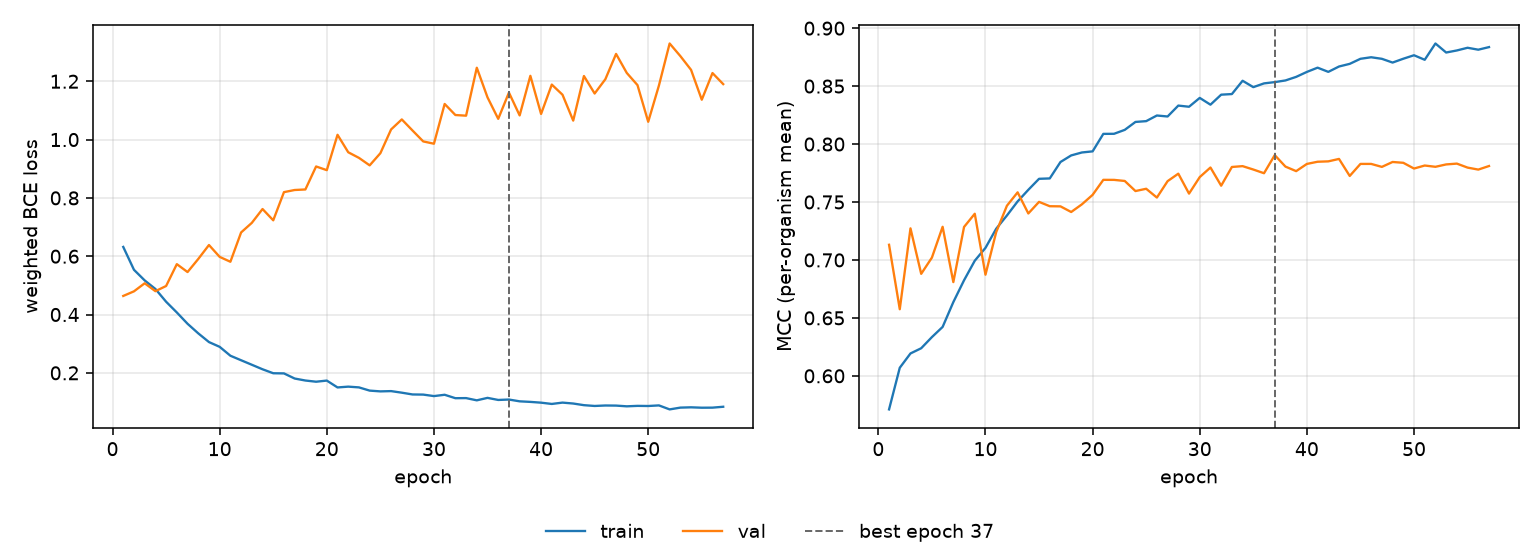

The table this chart was drawn from, first rows:
epoch, tr_loss, vl_loss, tr_mcc, vl_mcc, is_best
1, 0.6319, 0.4638, 0.571, 0.7131, False
2, 0.5535, 0.4796, 0.607, 0.6575, False
3, 0.517, 0.5072, 0.6193, 0.7273, False
4, 0.4877, 0.4801, 0.6238, 0.688, False
5, 0.4439, 0.4979, 0.6334, 0.702, False
6, 0.4071, 0.5728, 0.6422, 0.7286, False
7, 0.3684, 0.5457, 0.6636, 0.6809, False
8, 0.3355, 0.5905, 0.6825, 0.7285, False
9, 0.3056, 0.6385, 0.6993, 0.7399, False
10, 0.2892, 0.5977, 0.7104, 0.6873, False
11, 0.2588, 0.581, 0.7269, 0.724, False
12, 0.2432, 0.6815, 0.7383, 0.7468, False
13, 0.2278, 0.7144, 0.7505, 0.7583, False
14, 0.2123, 0.7619, 0.7605, 0.7401, False
15, 0.1987, 0.7232, 0.77, 0.7501, False
16, 0.1981, 0.8198, 0.7703, 0.7464, False
17, 0.1805, 0.8271, 0.7845, 0.7462, False
18, 0.1737, 0.8289, 0.7902, 0.7414, False
19, 0.1696, 0.9078, 0.7927, 0.748, False
20, 0.1735, 0.8952, 0.7937, 0.7562, False
21, 0.15, 1.016, 0.8088, 0.7691, False
22, 0.1527, 0.9565, 0.8089, 0.7691, False
23, 0.1502, 0.9373, 0.8123, 0.7682, False
24, 0.1391, 0.9116, 0.8191, 0.7595, False
25, 0.1365, 0.9533, 0.8198, 0.7614, False
26, 0.1374, 1.035, 0.8246, 0.7538, False
27, 0.132, 1.069, 0.8238, 0.768, False
28, 0.1259, 1.031, 0.8332, 0.7744, False
29, 0.1255, 0.9937, 0.8322, 0.7573, False
30, 0.1204, 0.9858, 0.8398, 0.7715, False
31, 0.1249, 1.122, 0.834, 0.7798, False
32, 0.1131, 1.084, 0.8426, 0.7641, False
33, 0.1134, 1.082, 0.8431, 0.7802, False
34, 0.1058, 1.246, 0.8546, 0.781, False
35, 0.1142, 1.145, 0.8491, 0.778, False
36, 0.1071, 1.071, 0.8524, 0.7748, False
37, 0.1085, 1.161, 0.8535, 0.7905, True
38, 0.1024, 1.083, 0.8549, 0.7806, False
39, 0.1004, 1.219, 0.858, 0.7766, False
40, 0.09776, 1.088, 0.8623, 0.7829, False
41, 0.09338, 1.189, 0.8659, 0.7847, False
42, 0.09797, 1.154, 0.8623, 0.7851, False
43, 0.09484, 1.065, 0.8669, 0.7872, False
44, 0.08919, 1.218, 0.8692, 0.7725, False
45, 0.08649, 1.158, 0.8736, 0.7829, False
46, 0.08808, 1.207, 0.8749, 0.7829, False
47, 0.08773, 1.294, 0.8736, 0.7803, False
48, 0.08525, 1.229, 0.8703, 0.7845, False
49, 0.0868, 1.187, 0.8736, 0.7838, False
50, 0.08635, 1.061, 0.8766, 0.7789, False
51, 0.08839, 1.185, 0.8727, 0.7815, False
52, 0.07469, 1.33, 0.8868, 0.7804, False
53, 0.0808, 1.286, 0.879, 0.7824, False
54, 0.08183, 1.239, 0.8808, 0.7831, False
55, 0.08048, 1.137, 0.8831, 0.7797, False
56, 0.08071, 1.228, 0.8814, 0.778, False
57, 0.08376, 1.19, 0.8837, 0.7811, False
